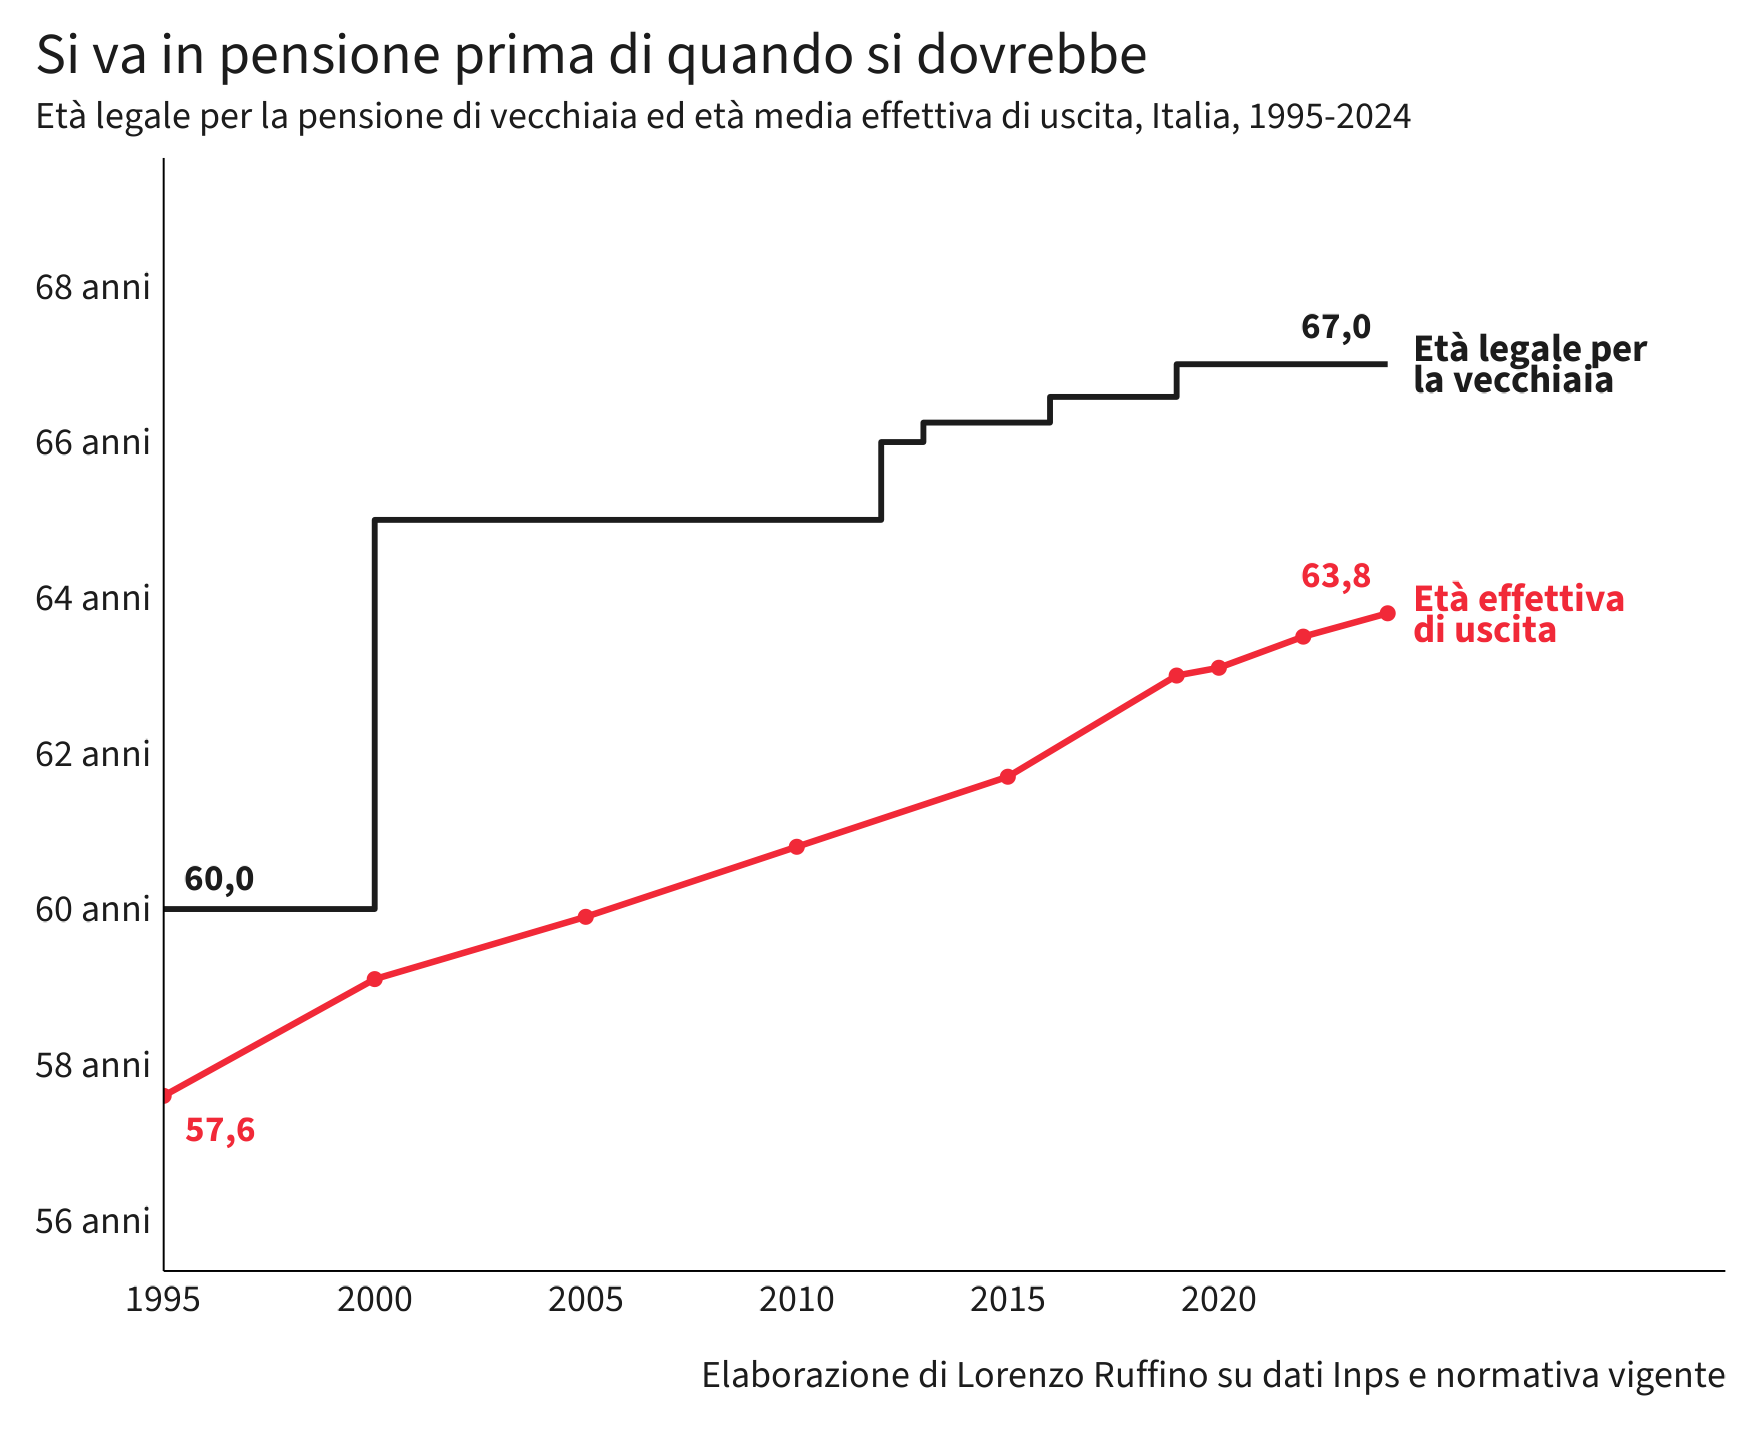

Source data for this figure (header and first rows):
anno, eta, serie, tipo
1995, 57.6, Età effettiva di uscita, effettiva
2000, 59.1, Età effettiva di uscita, effettiva
2005, 59.9, Età effettiva di uscita, effettiva
2010, 60.8, Età effettiva di uscita, effettiva
2015, 61.7, Età effettiva di uscita, effettiva
2019, 63, Età effettiva di uscita, effettiva
2020, 63.1, Età effettiva di uscita, effettiva
2022, 63.5, Età effettiva di uscita, effettiva
2024, 63.8, Età effettiva di uscita, effettiva
1995, 60, Età legale per la vecchiaia, legale
2000, 65, Età legale per la vecchiaia, legale
2010, 65, Età legale per la vecchiaia, legale
2011, 65, Età legale per la vecchiaia, legale
2012, 66, Età legale per la vecchiaia, legale
2013, 66.25, Età legale per la vecchiaia, legale
2016, 66.58, Età legale per la vecchiaia, legale
2019, 67, Età legale per la vecchiaia, legale
2024, 67, Età legale per la vecchiaia, legale
